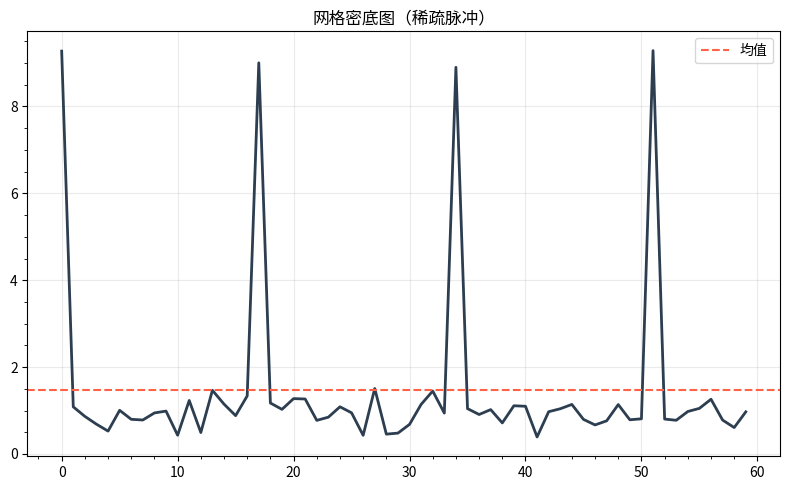

Generate this figure with matplotlib:
"""网格密底图（稀疏脉冲）
数据可视化示例（matplotlib）。密网格 + 参考线风格化折线。
运行后在当前目录生成 'viz_style-grid_d11'_preview.png。
"""
import matplotlib
matplotlib.use("Agg")
import matplotlib.pyplot as plt
import numpy as np

rng = np.random.default_rng(17)
fig, ax = plt.subplots(figsize=(8, 5))
data = np.array(np.where(np.arange(60) % 17 == 0, 9.0, 1.0) + rng.normal(0, 0.25, 60))
ax.plot(data, color='#2c3e50', linewidth=2)
ax.axhline(data.mean(), ls='--', color='tomato', label='均值')
ax.legend(); ax.minorticks_on(); ax.grid(alpha=0.25)
ax.set_title("网格密底图（稀疏脉冲）")
plt.tight_layout()
plt.savefig("'viz_style-grid_d11'_preview.png", dpi=110)
print("已生成 'viz_style-grid_d11'_preview.png")
